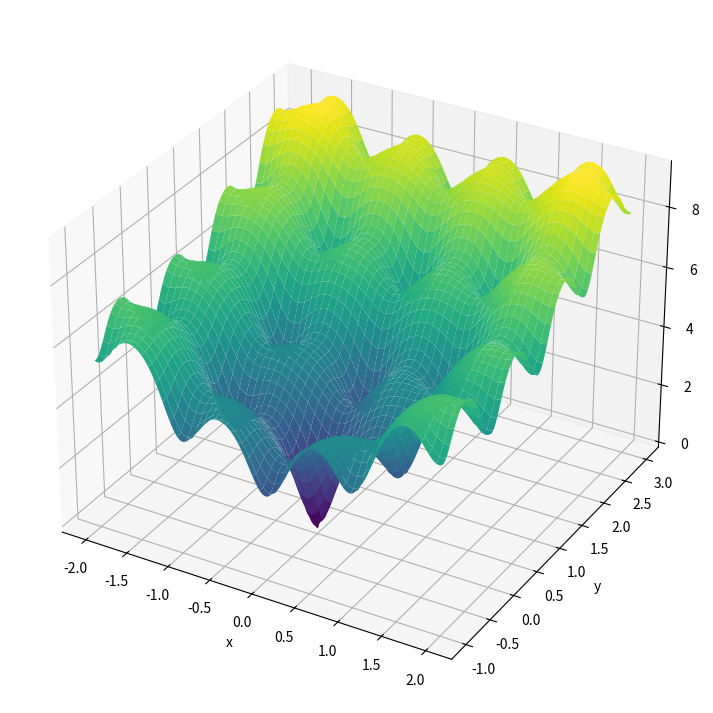

This figure's Python source:
from numpy import arange
from numpy import exp
from numpy import sqrt
from numpy import cos
from numpy import e
from numpy import pi
from numpy import meshgrid
import matplotlib.pyplot as plt
import numpy as np
from matplotlib.colors import LogNorm


def ackley_func(x, y):
 return -20.0 * exp(-0.2 * sqrt(0.5 * (x**2 + y**2)))-exp(0.5 * (cos(2 * 
  pi * x)+cos(2 * pi * y))) + e + 20

# x,y軸の値を作成 # Rosenbrock関数
x = np.linspace(-2.0, 2.0, num=500)
y = np.linspace(-1.0, 3.0, num=500)


# 格子状の点を作成
x_grid, y_grid = np.meshgrid(x, y)

# ackley関数
z_grid = ackley_func(x_grid,y_grid)


fig = plt.figure(figsize=(12, 9)) 
ax = fig.add_subplot(projection='3d')
surf = ax.plot_surface(x_grid, y_grid, z_grid, cmap='viridis') 
ax.set_xlabel('x') # x軸ラベル
ax.set_ylabel('y') # y軸ラベル
ax.set_zlabel('z') # z軸ラベル
plt.show()